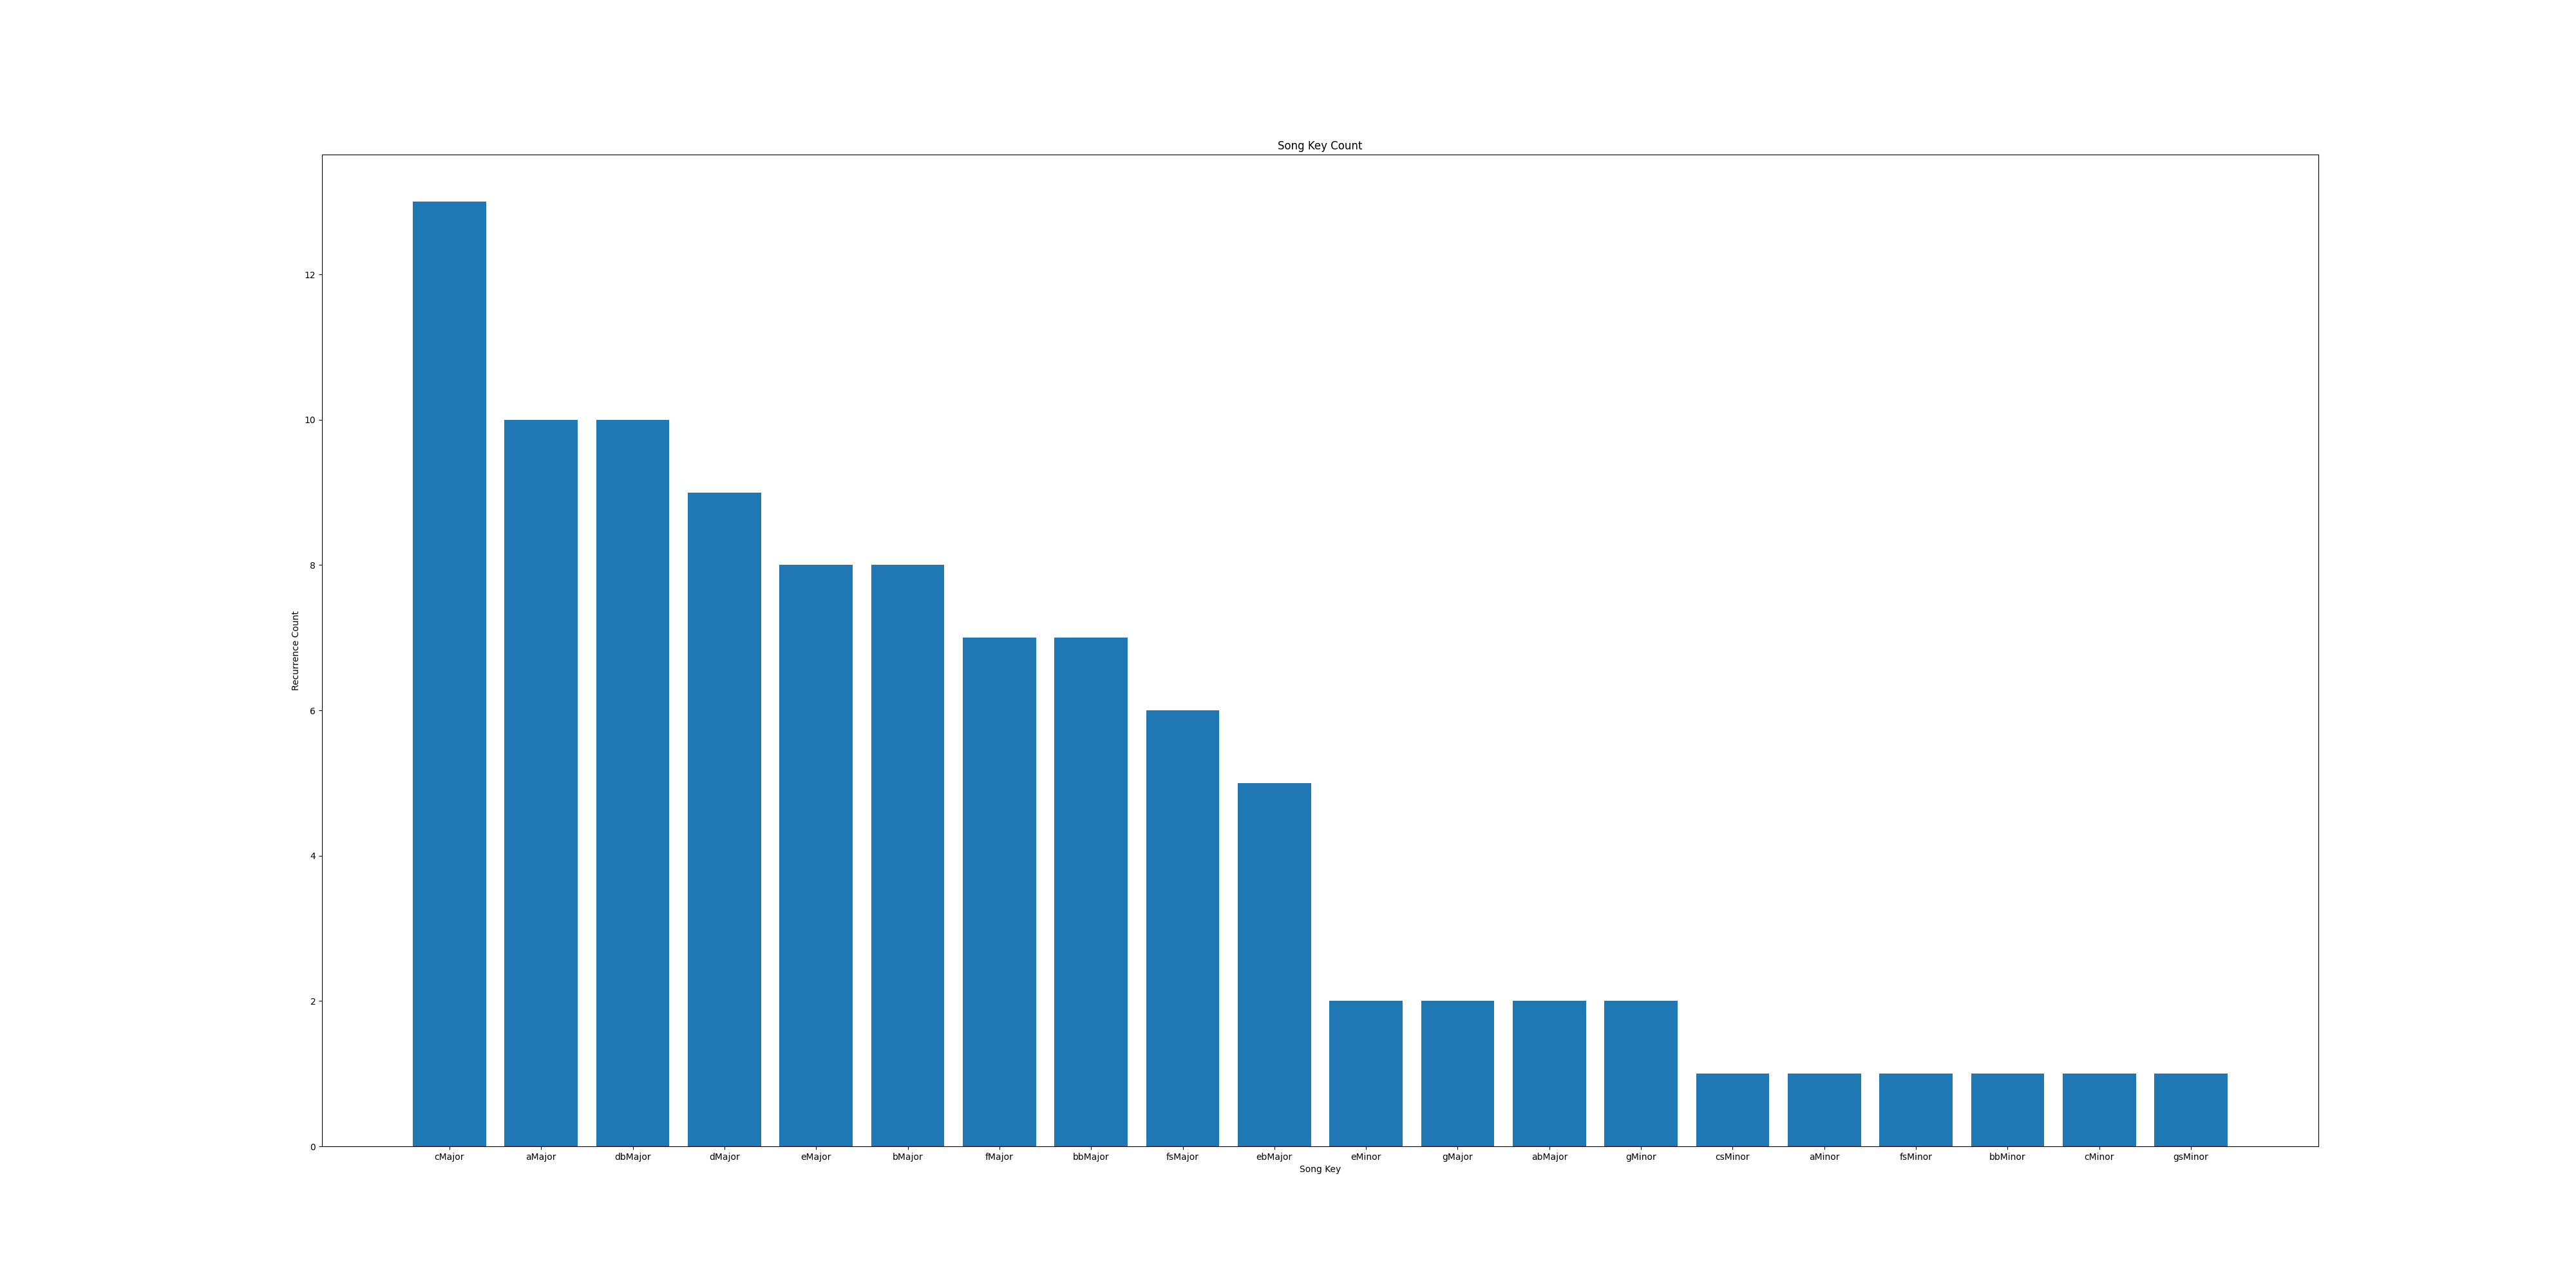

The data file committed next to this chart (first rows):
Key, Counter
eMinor, 2
gMajor, 2
fMajor, 7
aMajor, 10
csMinor, 1
ebMajor, 5
eMajor, 8
bMajor, 8
cMajor, 13
bbMajor, 7
dMajor, 9
fsMajor, 6
aMinor, 1
fsMinor, 1
dbMajor, 10
bbMinor, 1
cMinor, 1
gsMinor, 1
abMajor, 2
gMinor, 2
dMinor, 1
bMinor, 1
